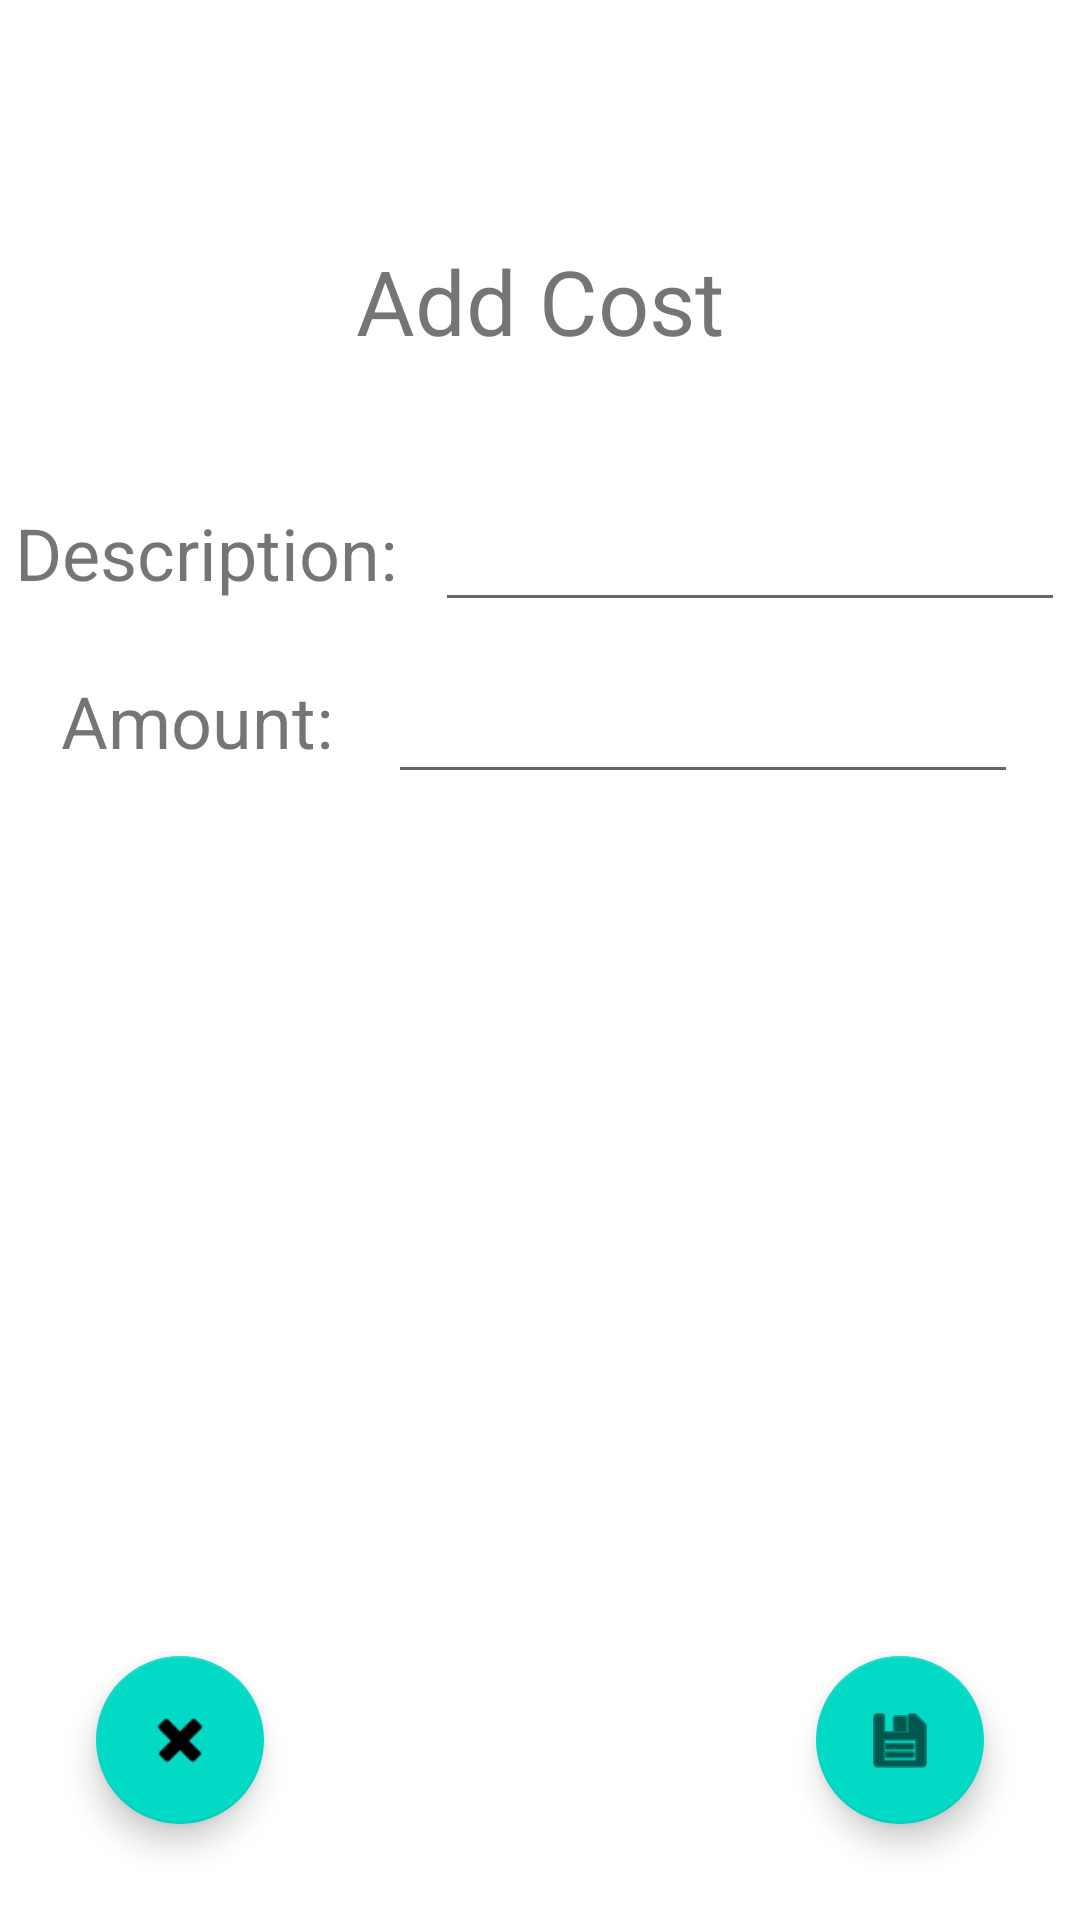

The Android layout XML behind this screen, and the referenced resources:
<!-- AndroidManifest.xml: application theme Theme.JustGo -->
<!-- res/layout/activity_add_new_cost.xml -->
<?xml version="1.0" encoding="utf-8"?>
<androidx.constraintlayout.widget.ConstraintLayout xmlns:android="http://schemas.android.com/apk/res/android"
    xmlns:app="http://schemas.android.com/apk/res-auto"
    xmlns:tools="http://schemas.android.com/tools"
    android:layout_width="match_parent"
    android:layout_height="match_parent"
    tools:context=".AddNewCostActivity">

    <TextView android:layout_height="70dp"
        android:layout_width="219dp"
        app:layout_constraintTop_toTopOf="parent"
        app:layout_constraintStart_toStartOf="parent"
        app:layout_constraintEnd_toEndOf="parent"
        android:textSize="30sp"
        android:textAlignment="center"
        android:text="@string/add_new_cost_topic"
        android:layout_marginTop="80dp"
        android:id="@+id/addCost_topic"/>

    <androidx.appcompat.widget.LinearLayoutCompat
        android:id="@+id/costs_linearLayout_Description"
        android:layout_width="match_parent"
        android:layout_height="wrap_content"
        android:paddingTop="16dp"
        android:gravity="center"
        app:layout_constraintTop_toBottomOf="@id/addCost_topic">

        <TextView android:layout_height="37dp"
            android:layout_width="140dp"
            android:textSize="24sp"
            android:text="@string/add_new_cost_description"
            android:id="@+id/costDescription_textView" />

        <EditText android:layout_height="wrap_content"
            android:layout_width="wrap_content"
            android:id="@+id/costDescription_EditText"
            android:textAlignment="center"
            app:layout_constraintStart_toEndOf="@+id/foodName_textView"
            android:inputType="textPersonName"
            android:ems="10"/>
    </androidx.appcompat.widget.LinearLayoutCompat>

    <androidx.appcompat.widget.LinearLayoutCompat
        android:id="@+id/costs_linearLayout_Location"
        android:layout_width="match_parent"
        android:layout_height="wrap_content"
        android:paddingTop="16dp"
        android:gravity="center"
        app:layout_constraintTop_toBottomOf="@id/costs_linearLayout_Description">

        <TextView android:layout_height="40dp"
            android:layout_width="109dp"
            android:textSize="24sp"
            android:text="@string/add_new_cost_amount"
            android:id="@+id/costAmount_textView" />

        <EditText android:layout_height="wrap_content"
            android:layout_width="wrap_content"
            android:id="@+id/costAmount_EditText"
            android:textAlignment="center"
            android:inputType="textPersonName"
            android:ems="10" />
    </androidx.appcompat.widget.LinearLayoutCompat>

    <com.google.android.material.floatingactionbutton.FloatingActionButton
        android:layout_height="wrap_content"
        android:layout_width="wrap_content"
        app:layout_constraintEnd_toEndOf="parent"
        android:id="@+id/saveCost_floatActionButton"
        app:srcCompat="@android:drawable/ic_menu_save"
        app:layout_constraintBottom_toBottomOf="parent"
        android:visibility="visible"
        android:clickable="true"
        android:background="@android:drawable/ic_menu_save"
        android:layout_marginBottom="32dp"
        android:layout_marginEnd="32dp"/>

    <com.google.android.material.floatingactionbutton.FloatingActionButton
        android:layout_height="wrap_content"
        android:layout_width="wrap_content"
        app:layout_constraintStart_toStartOf="parent"
        android:id="@+id/discardCost_floatActionButton"
        android:layout_marginStart="32dp"
        app:srcCompat="@android:drawable/ic_delete"
        app:layout_constraintBottom_toBottomOf="parent"
        android:visibility="visible"
        android:clickable="true"
        android:layout_marginBottom="32dp"/>

</androidx.constraintlayout.widget.ConstraintLayout>
<!-- resources referenced by this layout -->
<resources>
  <string name="add_new_cost_amount">Amount: </string>
  <string name="add_new_cost_description">Description: </string>
  <string name="add_new_cost_topic">Add Cost</string>
  <style name="Theme.JustGo" parent="Theme.MaterialComponents.DayNight.DarkActionBar">
          
          <item name="colorPrimary">@color/purple_500</item>
          <item name="colorPrimaryVariant">@color/purple_700</item>
          <item name="colorOnPrimary">@color/white</item>
          
          <item name="colorSecondary">@color/teal_200</item>
          <item name="colorSecondaryVariant">@color/teal_700</item>
          <item name="colorOnSecondary">@color/black</item>
          
          <item name="android:statusBarColor" tools:targetApi="l">?attr/colorPrimaryVariant</item>
          
      </style>
  <!-- not gathered from this repository: default colours our renderer supplied (Android Studio template values) -->
  <color name="purple_500">#FF6200EE</color>
  <color name="purple_700">#FF3700B3</color>
  <color name="teal_200">#FF03DAC5</color>
  <color name="teal_700">#FF018786</color>
  <color name="black">#FF000000</color>
  <color name="white">#FFFFFFFF</color>
</resources>
